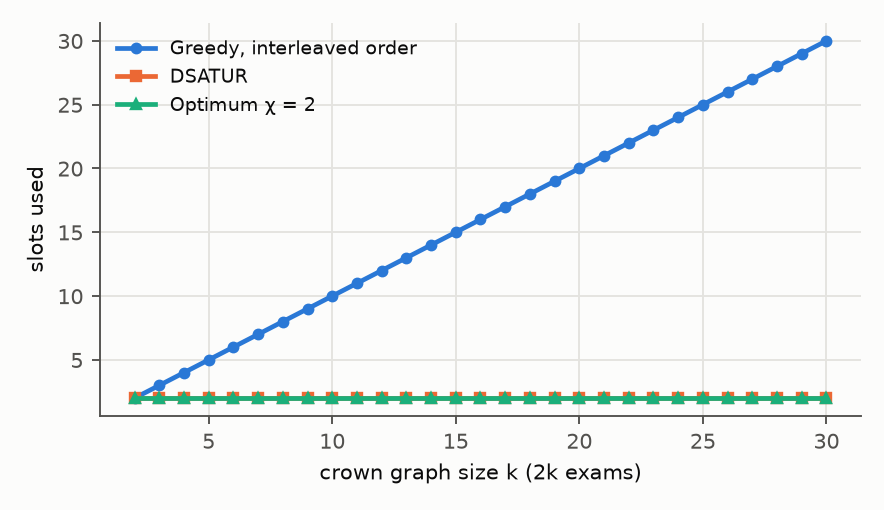

The file beside this chart, header and first rows:
k, vertices, chi, natural, largest_first, dsatur, delta_plus_1
2, 4, 2, 2, 2, 2, 2
3, 6, 2, 3, 3, 2, 3
4, 8, 2, 4, 4, 2, 4
5, 10, 2, 5, 5, 2, 5
6, 12, 2, 6, 6, 2, 6
7, 14, 2, 7, 7, 2, 7
8, 16, 2, 8, 8, 2, 8
9, 18, 2, 9, 9, 2, 9
10, 20, 2, 10, 10, 2, 10
11, 22, 2, 11, 11, 2, 11
12, 24, 2, 12, 12, 2, 12
13, 26, 2, 13, 13, 2, 13
14, 28, 2, 14, 14, 2, 14
15, 30, 2, 15, 15, 2, 15
16, 32, 2, 16, 16, 2, 16
17, 34, 2, 17, 17, 2, 17
18, 36, 2, 18, 18, 2, 18
19, 38, 2, 19, 19, 2, 19
20, 40, 2, 20, 20, 2, 20
21, 42, 2, 21, 21, 2, 21
22, 44, 2, 22, 22, 2, 22
23, 46, 2, 23, 23, 2, 23
24, 48, 2, 24, 24, 2, 24
25, 50, 2, 25, 25, 2, 25
26, 52, 2, 26, 26, 2, 26
27, 54, 2, 27, 27, 2, 27
28, 56, 2, 28, 28, 2, 28
29, 58, 2, 29, 29, 2, 29
30, 60, 2, 30, 30, 2, 30
